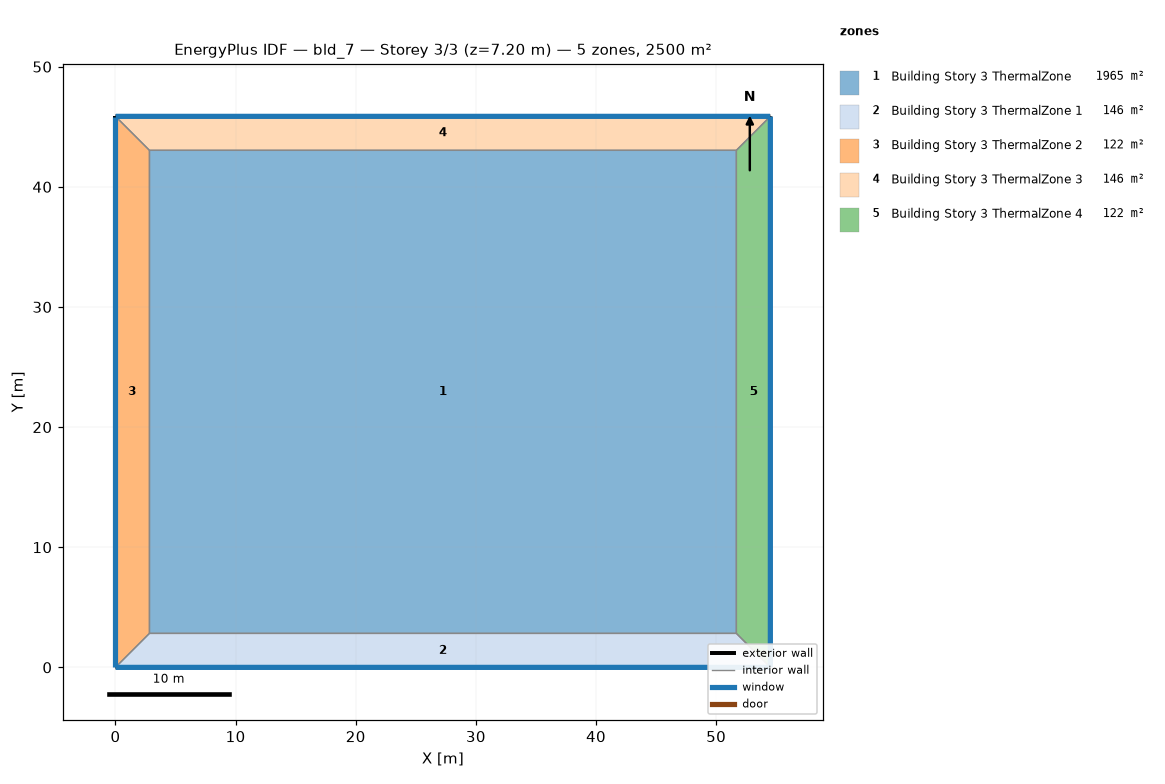
=== STOREY PLAN SPEC (per zone: floor XY polygon, exterior-wall plan segments, windows/doors) ===
zone 1: Building Story 3 ThermalZone  (1964.5 m²)
  floor: (51.68, 2.83) (2.83, 2.83) (2.83, 43.04) (51.68, 43.04)
  interior walls: 4
zone 2: Building Story 3 ThermalZone 1  (146.2 m²)
  floor: (54.51, 0.00) (0.00, 0.00) (2.83, 2.83) (51.68, 2.83)
  exterior wall: (0.00, 0.00) – (54.51, 0.00)  [54.5 m]
    window: (0.03, 0.00) – (54.49, 0.00)  [58.9 m²]
  interior walls: 3
zone 3: Building Story 3 ThermalZone 2  (121.7 m²)
  floor: (0.00, 0.00) (0.00, 45.87) (2.83, 43.04) (2.83, 2.83)
  exterior wall: (0.00, 45.87) – (0.00, 0.00)  [45.9 m]
    window: (0.00, 45.84) – (0.00, 0.03)  [49.5 m²]
  interior walls: 3
zone 4: Building Story 3 ThermalZone 3  (146.2 m²)
  floor: (0.00, 45.87) (54.51, 45.87) (51.68, 43.04) (2.83, 43.04)
  exterior wall: (54.51, 45.87) – (0.00, 45.87)  [54.5 m]
    window: (54.49, 45.87) – (0.03, 45.87)  [58.9 m²]
  interior walls: 3
zone 5: Building Story 3 ThermalZone 4  (121.7 m²)
  floor: (54.51, 45.87) (54.51, 0.00) (51.68, 2.83) (51.68, 43.04)
  exterior wall: (54.51, 0.00) – (54.51, 45.87)  [45.9 m]
    window: (54.51, 0.03) – (54.51, 45.84)  [49.5 m²]
  interior walls: 3

=== DERIVED (storey summary) ===
Building: bld_7
Storey: 3 of 3  (floor level z = 7.20 m)
Storey gross floor area: 2500.3 m²
Zones on this storey: 5
  - Building Story 3 ThermalZone: floor 1964.5 m²
  - Building Story 3 ThermalZone 1: floor 146.2 m²; exterior wall 54.5 m (196.2 m²); 1 window(s) 58.9 m²; WWR 30.0%
  - Building Story 3 ThermalZone 2: floor 121.7 m²; exterior wall 45.9 m (165.1 m²); 1 window(s) 49.5 m²; WWR 30.0%
  - Building Story 3 ThermalZone 3: floor 146.2 m²; exterior wall 54.5 m (196.2 m²); 1 window(s) 58.9 m²; WWR 30.0%
  - Building Story 3 ThermalZone 4: floor 121.7 m²; exterior wall 45.9 m (165.1 m²); 1 window(s) 49.5 m²; WWR 30.0%
Zone adjacency: (none detected)